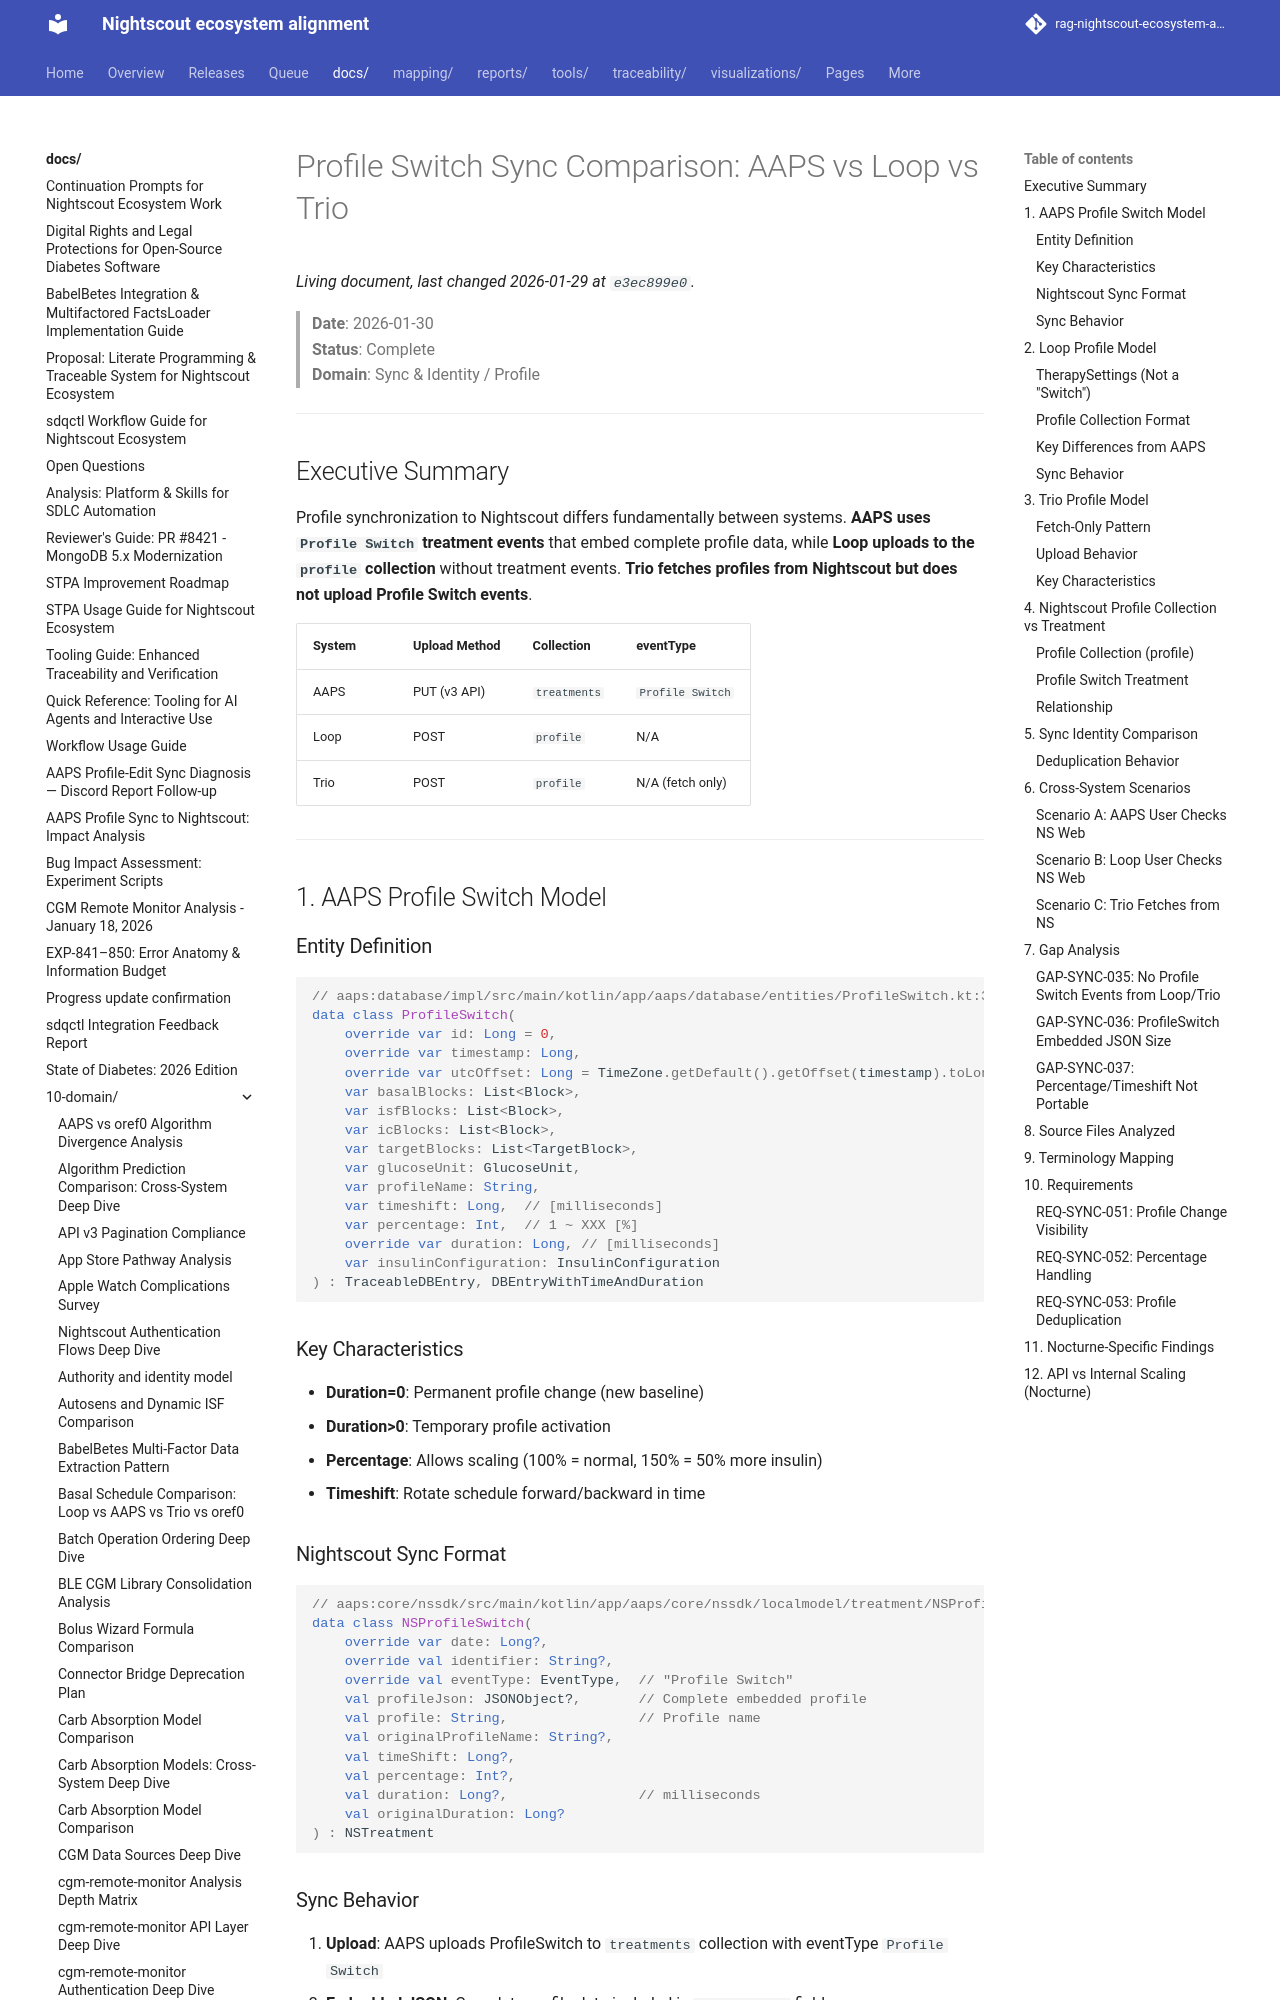

repository: bewest/rag-nightscout-ecosystem-alignment · page: docs/10-domain/profile-switch-sync-comparison.html · generator: mkdocs

# Profile Switch Sync Comparison: AAPS vs Loop vs Trio

> **Date**: 2026-01-30  
> **Status**: Complete  
> **Domain**: Sync & Identity / Profile

---

## Executive Summary

Profile synchronization to Nightscout differs fundamentally between systems. **AAPS uses `Profile Switch` treatment events** that embed complete profile data, while **Loop uploads to the `profile` collection** without treatment events. **Trio fetches profiles from Nightscout but does not upload Profile Switch events**.

| System | Upload Method | Collection | eventType |
|--------|---------------|------------|-----------|
| AAPS | PUT (v3 API) | `treatments` | `Profile Switch` |
| Loop | POST | `profile` | N/A |
| Trio | POST | `profile` | N/A (fetch only) |

---

## 1. AAPS Profile Switch Model

### Entity Definition

```kotlin
// aaps:database/impl/src/main/kotlin/app/aaps/database/entities/ProfileSwitch.kt:32-54
data class ProfileSwitch(
    override var id: Long = 0,
    override var timestamp: Long,
    override var utcOffset: Long = TimeZone.getDefault().getOffset(timestamp).toLong(),
    var basalBlocks: List<Block>,
    var isfBlocks: List<Block>,
    var icBlocks: List<Block>,
    var targetBlocks: List<TargetBlock>,
    var glucoseUnit: GlucoseUnit,
    var profileName: String,
    var timeshift: Long,  // [milliseconds]
    var percentage: Int,  // 1 ~ XXX [%]
    override var duration: Long, // [milliseconds]
    var insulinConfiguration: InsulinConfiguration
) : TraceableDBEntry, DBEntryWithTimeAndDuration
```

### Key Characteristics

- **Duration=0**: Permanent profile change (new baseline)
- **Duration>0**: Temporary profile activation
- **Percentage**: Allows scaling (100% = normal, 150% = 50% more insulin)
- **Timeshift**: Rotate schedule forward/backward in time

### Nightscout Sync Format

```kotlin
// aaps:core/nssdk/src/main/kotlin/app/aaps/core/nssdk/localmodel/treatment/NSProfileSwitch.kt:6-32
data class NSProfileSwitch(
    override var date: Long?,
    override val identifier: String?,
    override val eventType: EventType,  // "Profile Switch"
    val profileJson: JSONObject?,       // Complete embedded profile
    val profile: String,                // Profile name
    val originalProfileName: String?,
    val timeShift: Long?,
    val percentage: Int?,
    val duration: Long?,                // milliseconds
    val originalDuration: Long?
) : NSTreatment
```
